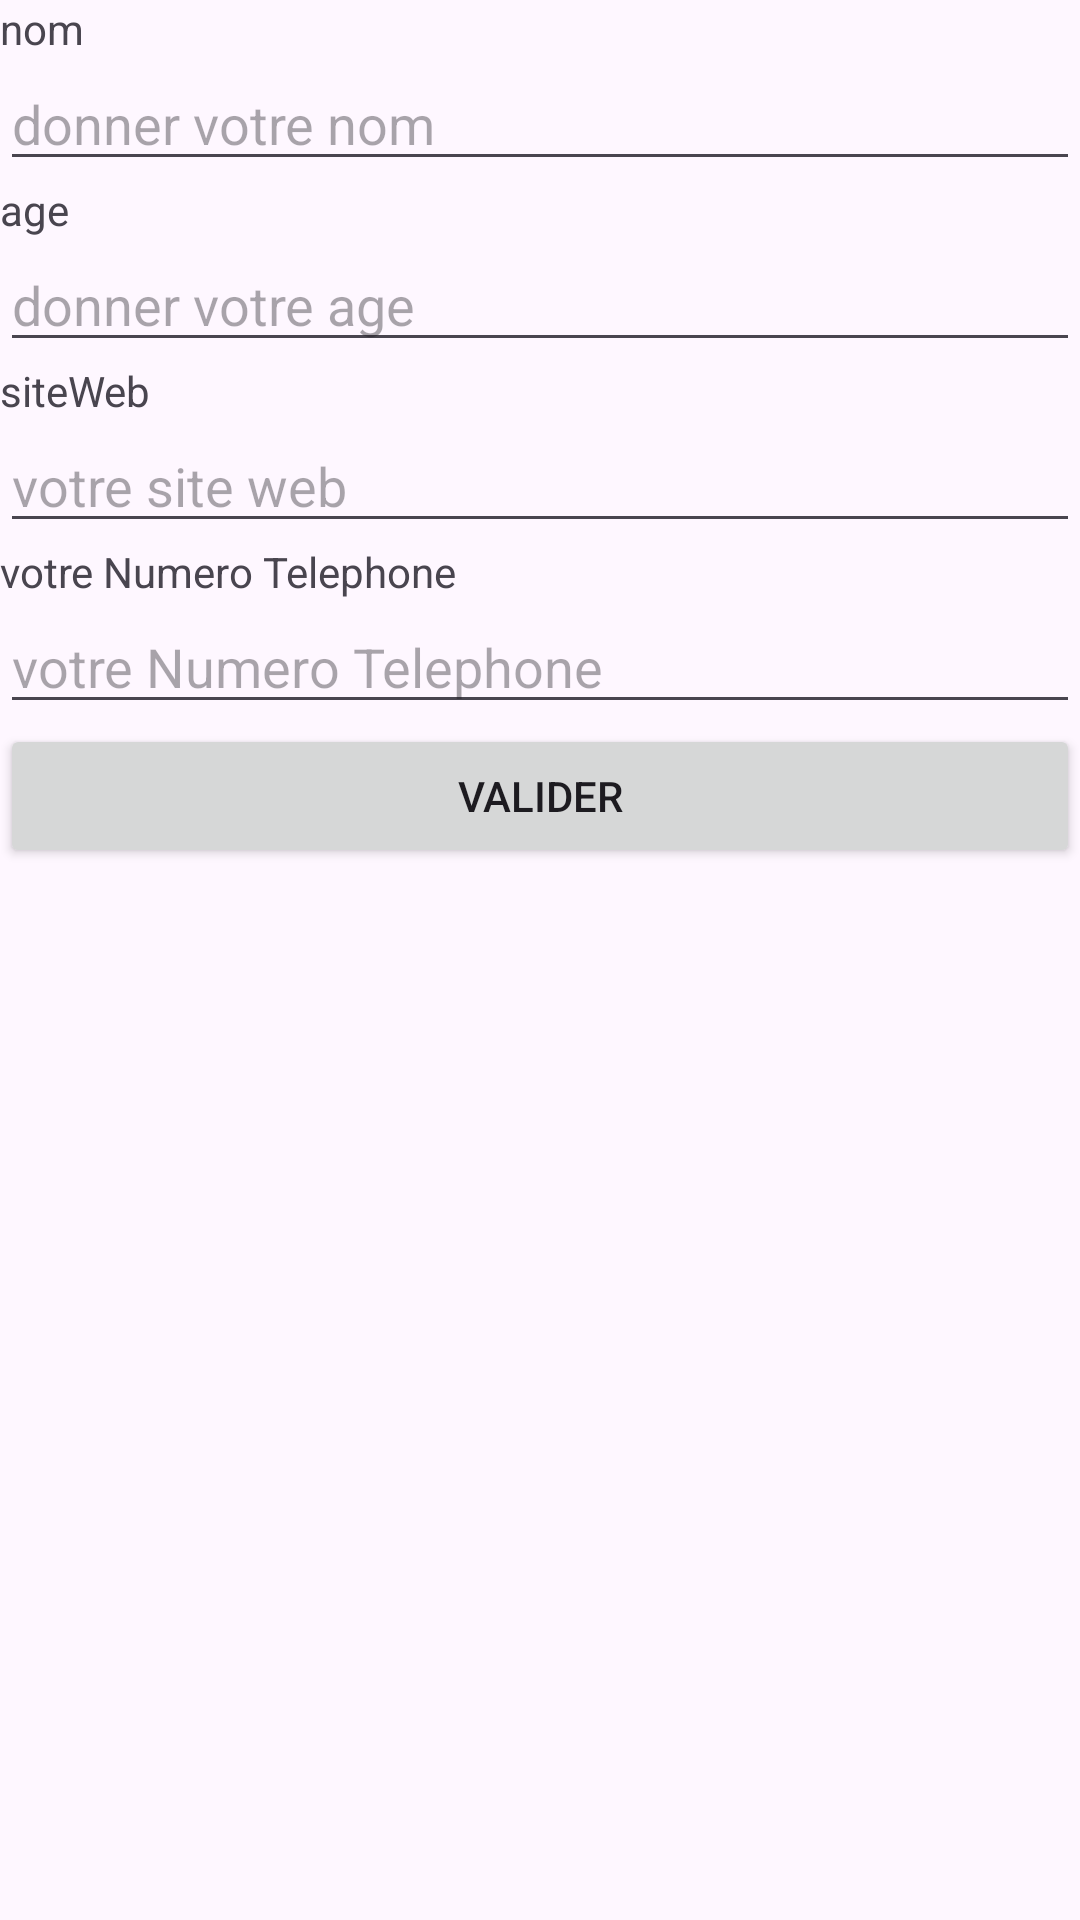

Write the Android layout XML for this screen, with the resource values it uses.
<!-- AndroidManifest.xml: application theme Theme.Tp_intent -->
<!-- res/layout/activity_main.xml -->
<?xml version="1.0" encoding="utf-8"?>
<RelativeLayout xmlns:android="http://schemas.android.com/apk/res/android"
    xmlns:app="http://schemas.android.com/apk/res-auto"
    xmlns:tools="http://schemas.android.com/tools"
    android:id="@+id/main"
    android:layout_width="match_parent"
    android:layout_height="match_parent"
    tools:context=".MainActivity">

    <TextView
        android:id="@+id/textView3"
        android:layout_width="wrap_content"
        android:layout_height="wrap_content"
        android:text="nom"
        android:layout_alignParentTop="true"/>

    <EditText
        android:id="@+id/editTextText2"
        android:layout_width="match_parent"
        android:layout_height="wrap_content"
        android:ems="10"
        android:inputType="text"
        android:hint="donner votre nom"
        android:layout_below="@id/textView3"/>
    <TextView
        android:id="@+id/textView5"
        android:layout_width="wrap_content"
        android:layout_height="wrap_content"
        android:text="age"
        android:layout_below="@id/editTextText2"/>

    <EditText
        android:id="@+id/editTextText"
        android:layout_width="match_parent"
        android:layout_height="wrap_content"
        android:ems="10"
        android:inputType="number"
        android:hint="donner votre age"
        android:layout_below="@id/textView5"/>
    <TextView
        android:id="@+id/textView4"
        android:layout_width="wrap_content"
        android:layout_height="wrap_content"
        android:text="siteWeb"
        android:layout_below="@id/editTextText"/>

    <EditText
        android:id="@+id/editTextText3"
        android:layout_width="match_parent"
        android:layout_height="wrap_content"
        android:ems="10"
        android:inputType="textUri"
        android:hint="votre site web"
        android:layout_below="@id/textView4"/>

    <TextView
        android:id="@+id/textView6"
        android:layout_width="wrap_content"
        android:layout_height="wrap_content"
        android:text="votre Numero Telephone"
        android:layout_below="@id/editTextText3"/>

    <EditText
        android:id="@+id/editText11"
        android:layout_width="match_parent"
        android:layout_height="wrap_content"
        android:ems="10"
        android:inputType="phone"
        android:hint="votre Numero Telephone"
        android:layout_below="@id/textView6"/>

    <Button
        android:id="@+id/button"
        android:layout_width="match_parent"
        android:layout_height="wrap_content"
        android:text="valider"
        android:layout_below="@id/editText11"
        android:onClick="valider"
        />
</RelativeLayout>
<!-- resources referenced by this layout -->
<resources>
  <style name="Theme.Tp_intent" parent="Base.Theme.Tp_intent" />
  <style name="Base.Theme.Tp_intent" parent="Theme.Material3.DayNight.NoActionBar">
          
          
      </style>
</resources>
